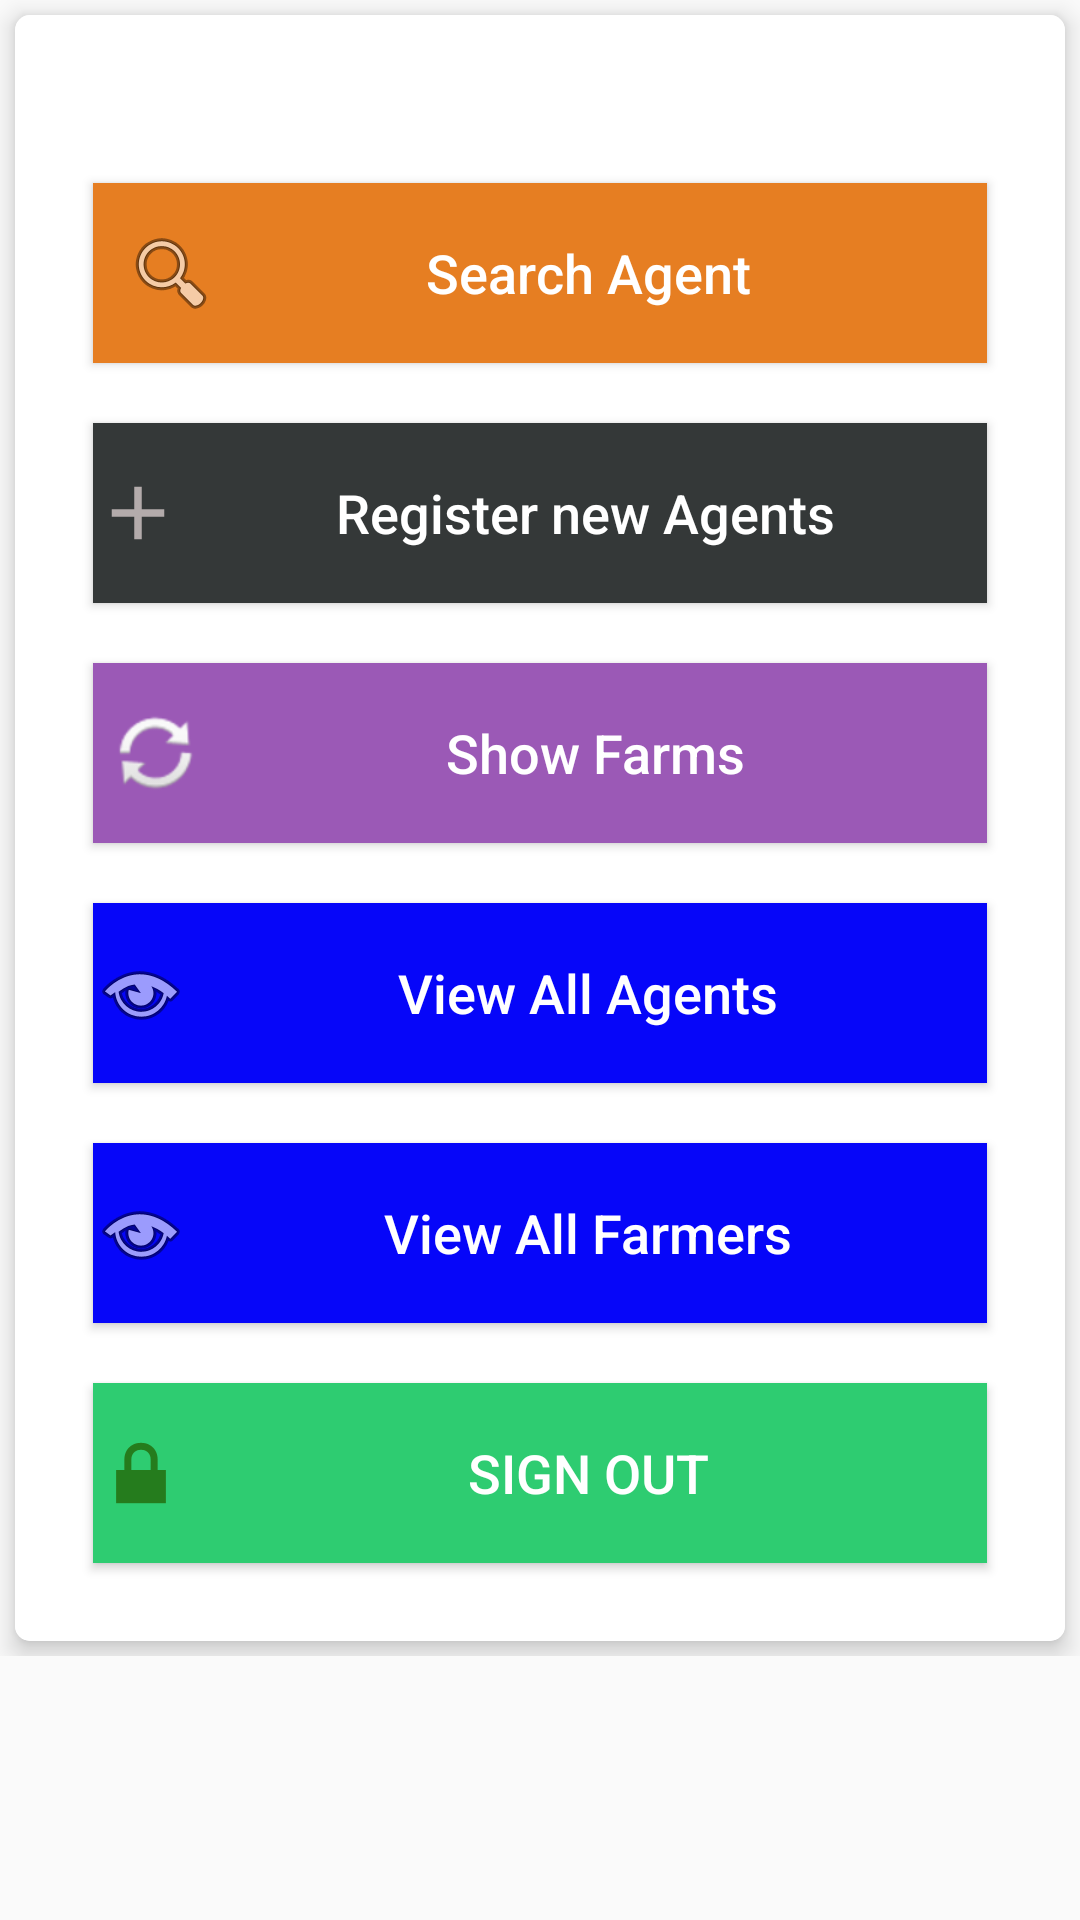

Android layout source for this screen:
<!-- AndroidManifest.xml: application theme AppTheme -->
<!-- res/layout/activity_admin_menu.xml -->
<?xml version="1.0" encoding="utf-8"?>
<LinearLayout xmlns:android="http://schemas.android.com/apk/res/android"
    xmlns:app="http://schemas.android.com/apk/res-auto"
    xmlns:tools="http://schemas.android.com/tools"
    android:layout_width="match_parent"
    android:layout_height="match_parent"
    android:orientation="vertical"
    app:layout_behavior="@string/appbar_scrolling_view_behavior"
    tools:context=".Admin.AdminMenu">

    <ScrollView
        android:layout_width="match_parent"
        android:layout_height="wrap_content"
        android:orientation="vertical"
        app:layout_behavior="@string/appbar_scrolling_view_behavior">

        <android.support.v7.widget.CardView
            android:layout_width="match_parent"
            android:layout_height="wrap_content"
            android:layout_margin="5dp"
            app:cardCornerRadius="5dp"
            android:elevation="5dp"
            app:cardElevation="5dp">

            <RelativeLayout
                android:layout_width="match_parent"
                android:layout_height="wrap_content"
                android:orientation="vertical"
                android:background="@color/white"
                android:padding="@dimen/activity_horizontal_margin">

                <LinearLayout
                    android:id="@+id/relative"
                    android:layout_width="match_parent"
                    android:layout_height="wrap_content"
                    android:gravity="center"
                    android:layout_marginTop="30dp"
                    android:orientation="vertical">


                    <Button
                        android:id="@+id/btn_admin_search_agent"
                        android:layout_width="match_parent"
                        android:layout_height="60dp"
                        android:layout_margin="10dp"
                        android:background="@color/fbutton_color_carrot"
                        android:text="@string/admin_searchAgent"
                        android:textAllCaps="false"
                        android:padding="10dp"
                        android:drawableLeft="@android:drawable/ic_menu_search"
                        android:paddingLeft="5dp"
                        android:textColor="#fff"
                        android:textSize="18sp" />



                    <Button
                        android:id="@+id/btn_admin_register_agent"
                        android:layout_width="match_parent"
                        android:drawableLeft="@drawable/ic_add_agent"
                        android:layout_height="60dp"
                        android:layout_margin="10dp"
                        android:gravity="center"
                        android:background="@color/color_brown"
                        android:text="@string/menu_register_agents"
                        android:textAllCaps="false"
                        android:layout_below="@+id/btn_barcode"
                        android:textColor="#fff"
                        android:textSize="18sp" />



                    <Button
                        android:id="@+id/btn_admin_show_farms"
                        android:layout_width="match_parent"
                        android:layout_height="60dp"
                        android:layout_margin="10dp"
                        android:background="@color/fbutton_color_amethyst"
                        android:text="@string/admin_show_farms"
                        android:drawableLeft="@android:drawable/ic_popup_sync"
                        android:textAllCaps="false"
                        android:paddingLeft="10dp"
                        android:layout_below="@+id/btn_register"
                        android:paddingStart="5dp"
                        android:textColor="#fff"
                        android:textSize="18sp" />

                    <Button
                        android:background="@color/colorPrimary"
                        android:id="@+id/btn_admin_view_agents"
                        android:layout_width="match_parent"
                        android:layout_height="60dp"
                        android:layout_margin="10dp"
                        android:drawableLeft="@android:drawable/ic_menu_view"
                        android:text="@string/admin_view_agents"
                        android:textAllCaps="false"
                        android:textColor="#fff"
                        android:textSize="18sp"
                        />

                    <Button
                        android:layout_margin="10dp"
                        android:background="@color/colorPrimary"
                        android:id="@+id/btn_admin_view_farmers"
                        android:layout_width="match_parent"
                        android:layout_height="60dp"
                        android:layout_alignBaseline="@+id/btn_signout"
                        android:layout_alignBottom="@+id/btn_signout"
                        android:drawableLeft="@android:drawable/ic_menu_view"
                        android:text="@string/admin_view_farmers"
                        android:textAllCaps="false"
                        android:textColor="#fff"
                        android:textSize="18sp"
                        />


                    <Button
                        android:id="@+id/btn_admin_logout"
                        android:layout_width="match_parent"
                        android:layout_height="60dp"
                        android:layout_margin="10dp"
                        android:background="@color/fbutton_color_emerald"
                        android:drawableLeft="@android:drawable/ic_lock_lock"
                        android:text="@string/menu_sign_out"
                        android:layout_below="@+id/btn_sync"
                        android:textAllCaps="false"
                        android:textColor="#fff"
                        android:textSize="18sp" />


                </LinearLayout>


            </RelativeLayout>

        </android.support.v7.widget.CardView>


    </ScrollView>


</LinearLayout>
<!-- resources referenced by this layout -->
<resources>
  <color name="colorPrimary">#0606f9</color>
  <color name="color_brown">#343838</color>
  <color name="fbutton_color_amethyst">#9b59b6</color>
  <color name="fbutton_color_carrot">#e67e22</color>
  <color name="fbutton_color_emerald">#2ecc71</color>
  <color name="white">#ffffff</color>
  <dimen name="activity_horizontal_margin">16dp</dimen>
  <!-- drawable ic_add_agent (drawable) -->
  <vector xmlns:android="http://schemas.android.com/apk/res/android"
          android:width="30dp"
          android:height="30dp"
          android:viewportWidth="24.0"
          android:viewportHeight="24.0">
      <path
          android:fillColor="#b3abab"
          android:pathData="M19,13h-6v6h-2v-6H5v-2h6V5h2v6h6v2z"/>
  </vector>
  <string name="admin_searchAgent">Search Agent</string>
  <string name="admin_show_farms">Show Farms</string>
  <string name="admin_view_agents">View All Agents</string>
  <string name="admin_view_farmers">View All Farmers</string>
  <string name="menu_register_agents">Register new Agents</string>
  <string name="menu_sign_out">SIGN OUT</string>
  <style name="AppTheme" parent="Theme.AppCompat.Light.DarkActionBar">
          
          <item name="colorPrimary">@color/colorPrimary</item>
          <item name="colorPrimaryDark">@color/colorPrimaryDark</item>
          <item name="colorAccent">@color/colorAccent</item>
      </style>
  <color name="colorPrimaryDark">#7739acea</color>
  <color name="colorAccent">#FF257C1D</color>
</resources>
